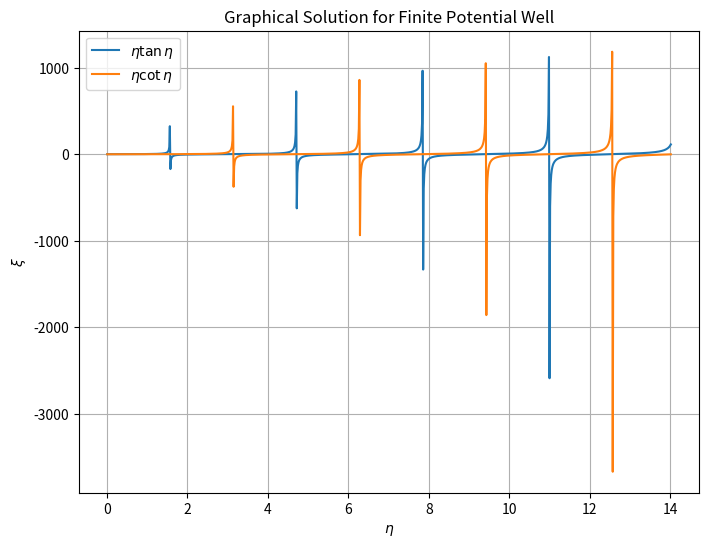

Write the Python code that produced this figure.
import numpy as np
import matplotlib.pyplot as plt
from scipy.optimize import fsolve

# Constants
m = 9.109e-31  # Electron mass (kg)
hbar = 1.055e-34  # Reduced Planck's constant (J·s)
V0 = 0.3 * 1.602e-19  # Convert eV to Joules
L = 10e-9 / 2  # Well width 10 nm, so L = 5 nm

# Define the total energy constant C
C = (2 * m * V0 * L**2) / hbar**2

# Define transcendental equations
def eq1(eta):  # eta tan(eta) = sqrt(C - eta^2)
    return eta * np.tan(eta) - np.sqrt(C - eta**2)

def eq2(eta):  # eta cot(eta) = -sqrt(C - eta^2)
    return -eta / np.tan(eta) - np.sqrt(C - eta**2)

# Find solutions for eta using fsolve
initial_guesses = np.linspace(0.1, np.sqrt(C) - 0.1, 10)  # Increase number of guesses
etas_solutions = []

for guess in initial_guesses:
    try:
        root1 = fsolve(eq1, guess)[0]
        root2 = fsolve(eq2, guess)[0]
        
        if root1 > 0 and root1 not in etas_solutions and np.isfinite(root1):
            etas_solutions.append(root1)
        if root2 > 0 and root2 not in etas_solutions and np.isfinite(root2):
            etas_solutions.append(root2)
    except:
        continue  # Skip problematic values

# Compute unique energy levels
energy_levels = []
for eta in sorted(set(etas_solutions)):  # Remove duplicates
    k = 1.466 / L
    E = (hbar**2 * k**2) / (2 * m) / 1.602e-19  # Convert to eV
    energy_levels.append(E)

# Sort and print energy levels
energy_levels.sort()
print("Energy levels (sorted, in eV):")
for i, E in enumerate(energy_levels):
    print(f"n = {i+1}: E = {E:.4f} eV")

# Plot results
etas = np.linspace(0.01, np.sqrt(C)-0.01, 1000)
xis1 = etas * np.tan(etas)
xis2 = -etas / np.tan(etas)

plt.figure(figsize=(8, 6))
plt.plot(etas, xis1, label=r"$\eta \tan \eta$")
plt.plot(etas, xis2, label=r"$\eta \cot \eta$")
plt.xlabel(r'$\eta$')
plt.ylabel(r'$\xi$')
plt.title('Graphical Solution for Finite Potential Well')
plt.legend()
plt.grid()
plt.show()

t1 = (hbar**3) * (L**2) * m * (V0**3)
t2 = (hbar**2) * (L**4) * (m**2) * (V0**4)
num = (hbar*hbar*V0) - 2*(t1-t2)**0.5
den = 2*hbar*hbar
Jtoev = (num/den)/1.602e-19
print(Jtoev)
